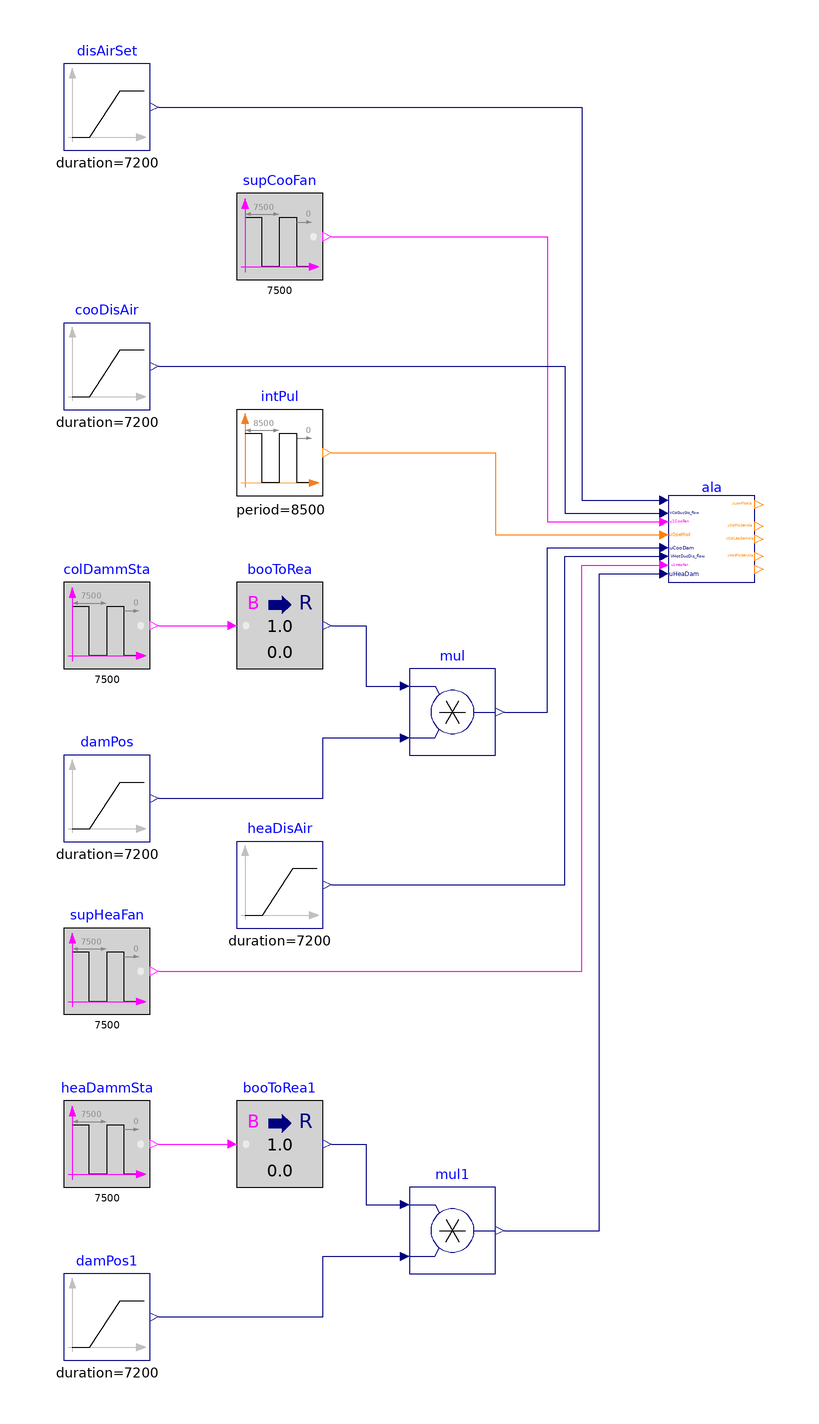

The Modelica model whose source follows is shown above as a component diagram (icons at their Placement, wires along their Line points).

model Alarms "Validation of model that generates alarms"

  BuildingsLite.Controls.OBC.ASHRAE.G36.TerminalUnits.DualDuctColdDuctMin.Subsequences.Alarms ala(
    final staPreMul=1,
    final VCooMax_flow=1,
    final VHeaMax_flow=0.9,
    final floHys=0.01,
    final damPosHys=0.01) "Block outputs system alarms"
    annotation (Placement(transformation(extent={{60,30},{80,50}})));
  BuildingsLite.Controls.OBC.CDL.Reals.Sources.Ramp disAirSet(
    final height=0.9,
    final duration=7200,
    final offset=0.1) "Discharge airflow rate setpoint"
    annotation (Placement(transformation(extent={{-80,130},{-60,150}})));
  BuildingsLite.Controls.OBC.CDL.Reals.Sources.Ramp cooDisAir(
    final duration=7200,
    final offset=0.1,
    final height=0.3) "Cooling duct discharge airflow rate"
    annotation (Placement(transformation(extent={{-80,70},{-60,90}})));
  BuildingsLite.Controls.OBC.CDL.Reals.Sources.Ramp damPos(
    final duration=7200,
    final height=0.7,
    final offset=0.3) "Damper position"
    annotation (Placement(transformation(extent={{-80,-30},{-60,-10}})));
  BuildingsLite.Controls.OBC.CDL.Logical.Sources.Pulse supCooFan(
    final width=0.75,
    final period=7500) "Cooling supply fan status"
    annotation (Placement(transformation(extent={{-40,100},{-20,120}})));
  BuildingsLite.Controls.OBC.CDL.Conversions.BooleanToReal booToRea
    "Convert boolean input to real output"
    annotation (Placement(transformation(extent={{-40,10},{-20,30}})));
  BuildingsLite.Controls.OBC.CDL.Reals.Multiply mul
    "Damper position"
    annotation (Placement(transformation(extent={{0,-10},{20,10}})));
  BuildingsLite.Controls.OBC.CDL.Logical.Sources.Pulse colDammSta(
    final width=0.5,
    final period=7500) "Cooling duct damper open and close status"
    annotation (Placement(transformation(extent={{-80,10},{-60,30}})));
  BuildingsLite.Controls.OBC.CDL.Reals.Sources.Ramp damPos1(
    final duration=7200,
    final height=0.7,
    final offset=0.3) "Damper position"
    annotation (Placement(transformation(extent={{-80,-150},{-60,-130}})));
  BuildingsLite.Controls.OBC.CDL.Logical.Sources.Pulse supHeaFan(
    final width=0.75,
    final period=7500)
    "Heating supply fan status"
    annotation (Placement(transformation(extent={{-80,-70},{-60,-50}})));
  BuildingsLite.Controls.OBC.CDL.Conversions.BooleanToReal booToRea1
    "Convert boolean input to real output"
    annotation (Placement(transformation(extent={{-40,-110},{-20,-90}})));
  BuildingsLite.Controls.OBC.CDL.Reals.Multiply  mul1
    "Damper position"
    annotation (Placement(transformation(extent={{0,-130},{20,-110}})));
  BuildingsLite.Controls.OBC.CDL.Logical.Sources.Pulse heaDammSta(
    final width=0.5,
    final period=7500)
    "Heating duct damper open and close status"
    annotation (Placement(transformation(extent={{-80,-110},{-60,-90}})));
  BuildingsLite.Controls.OBC.CDL.Reals.Sources.Ramp heaDisAir(
    final duration=7200,
    final offset=0.1,
    final height=0.3) "Heating duct discharge airflow rate"
    annotation (Placement(transformation(extent={{-40,-50},{-20,-30}})));
  BuildingsLite.Controls.OBC.CDL.Integers.Sources.Pulse intPul(
    amplitude=6,
    width=0.1,
    period=8500,
    offset=1)
    "Operation mode"
    annotation (Placement(transformation(extent={{-40,50},{-20,70}})));
equation
  connect(disAirSet.y, ala.VActSet_flow) annotation (Line(points={{-58,140},{40,
          140},{40,49},{58,49}}, color={0,0,127}));
  connect(booToRea.y, mul.u1) annotation (Line(points={{-18,20},{-10,20},{-10,6},
          {-2,6}},        color={0,0,127}));
  connect(damPos.y, mul.u2) annotation (Line(points={{-58,-20},{-20,-20},{-20,-6},
          {-2,-6}},  color={0,0,127}));
  connect(colDammSta.y, booToRea.u)
    annotation (Line(points={{-58,20},{-42,20}}, color={255,0,255}));
  connect(booToRea1.y, mul1.u1) annotation (Line(points={{-18,-100},{-10,-100},
          {-10,-114},{-2,-114}},
                          color={0,0,127}));
  connect(damPos1.y, mul1.u2) annotation (Line(points={{-58,-140},{-20,-140},{
          -20,-126},{-2,-126}},
                            color={0,0,127}));
  connect(heaDammSta.y, booToRea1.u)
    annotation (Line(points={{-58,-100},{-42,-100}},
                                                   color={255,0,255}));
  connect(supCooFan.y, ala.u1CooFan) annotation (Line(points={{-18,110},{32,110},
          {32,44},{58,44}}, color={255,0,255}));
  connect(mul.y, ala.uCooDam) annotation (Line(points={{22,0},{32,0},{32,38},{58,
          38}},     color={0,0,127}));
  connect(supHeaFan.y, ala.u1HeaFan) annotation (Line(points={{-58,-60},{40,-60},
          {40,34},{58,34}}, color={255,0,255}));
  connect(mul1.y, ala.uHeaDam) annotation (Line(points={{22,-120},{44,-120},{44,
          32},{58,32}}, color={0,0,127}));
  connect(cooDisAir.y, ala.VColDucDis_flow) annotation (Line(points={{-58,80},{
          36,80},{36,46},{58,46}},  color={0,0,127}));
  connect(heaDisAir.y, ala.VHotDucDis_flow) annotation (Line(points={{-18,-40},{
          36,-40},{36,36},{58,36}}, color={0,0,127}));
  connect(intPul.y, ala.uOpeMod) annotation (Line(points={{-18,60},{20,60},{20,
          41},{58,41}},
                    color={255,127,0}));
annotation (
  experiment(StopTime=7200, Tolerance=1e-6),
  __Dymola_Commands(file="modelica://Buildings/Resources/Scripts/Dymola/Controls/OBC/ASHRAE/G36/TerminalUnits/DualDuctColdDuctMin/Subsequences/Validation/Alarms.mos"
        "Simulate and plot"),
    Documentation(info="<html>
<p>
This example validates
<a href=\"modelica://BuildingsLite.Controls.OBC.ASHRAE.G36.TerminalUnits.DualDuctColdDuctMin.Subsequences.Alarms\">
BuildingsLite.Controls.OBC.ASHRAE.G36.TerminalUnits.DualDuctColdDuctMin.Subsequences.Alarms</a>
for generating system alarms.
</p>
</html>", revisions="<html>
<ul>
<li>
February 10, 2022, by Jianjun Hu:<br/>
First implementation.
</li>
</ul>
</html>"),
  Diagram(coordinateSystem(preserveAspectRatio=false, extent={{-100,-160},{100,160}})),
    Icon(coordinateSystem(extent={{-100,-100},{100,100}}), graphics={
        Ellipse(lineColor = {75,138,73},
                fillColor={255,255,255},
                fillPattern = FillPattern.Solid,
                extent = {{-100,-100},{100,100}}),
        Polygon(lineColor = {0,0,255},
                fillColor = {75,138,73},
                pattern = LinePattern.None,
                fillPattern = FillPattern.Solid,
                points = {{-36,60},{64,0},{-36,-60},{-36,60}}),
                   Ellipse(
          lineColor={75,138,73},
          fillColor={255,255,255},
          fillPattern=FillPattern.Solid,
          extent={{-100,-100},{100,100}}), Polygon(
          lineColor={0,0,255},
          fillColor={75,138,73},
          pattern=LinePattern.None,
          fillPattern=FillPattern.Solid,
          points={{-36,58},{64,-2},{-36,-62},{-36,58}})}));
end Alarms;